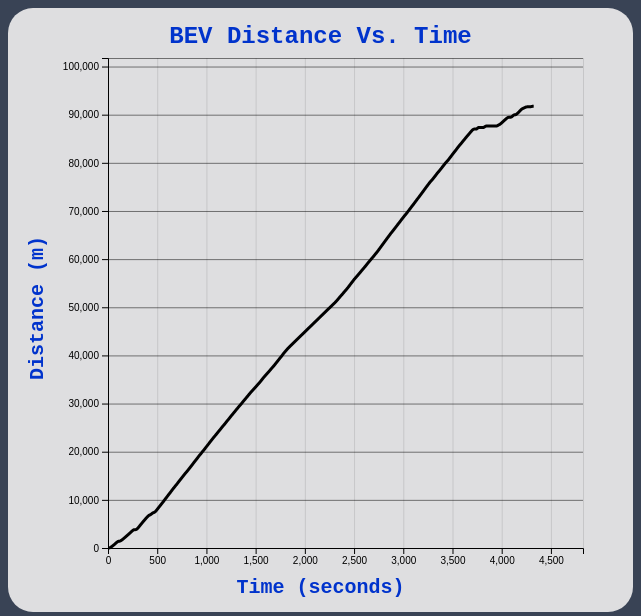
D3 v5 page, settled after 480 driven frames (8 s of simulated time); the page loaded 1 data file(s).


// ── script.js
























var starting_point = 0; 
var end_point; 

var drive_cycle;

const time_slider = document.getElementById("time-slider");
const time_select = document.getElementById("time-select");
const batt_slider = document.getElementById("batt-slider");
const batt_select = document.getElementById("batt-select");
var graph_div = document.getElementById("graph1");
const range_elem = document.getElementById("range-val");



const width = 625;
const height = 600;
const marginTop = 50;
const marginRight = 50;
const marginBottom = 60;
const marginLeft = 100;

var svg;
var line; 
var line2;
var line3; 

var seg1; 
var seg2;
var seg3;
var seg2_1, seg2_2, seg2_3; 
var seg3_1, seg3_2, seg3_3; 
var dataSlice1;
var dataSlice2;
var dataSlice3; 

var distance; 
var velocity; 
var time; 
var p_consump; 

var batt_cap;

gen_graph_from_data();

//gen_graphs();
// Update the displayed value when the slider changes

time_slider.addEventListener("input", function() {
    time_select.textContent = this.value;
    starting_point= this.value;
    regen_graph();
    update_range();
//    gen_graphs();
});
batt_slider.addEventListener("input", function() {
    batt_select.textContent = this.value;
    batt_cap = this.value;
    end_point = check_pwr_consump();
    regen_graph();
    update_range();
//     gen_graphs();
});

function gen_graph_from_data() {
    d3.csv("PACCARTruckDatav2.csv").then(function (data) {



    data.forEach(d => {
        d.Time = +d.Time;
        d.Velocity = +d.Velocity;
        d.Distance = +d.Distance;
        d.PowerConsump = +d.PowerConsump; 
    });

    drive_cycle = data; 

    distance = data.map(function(d) {
        return +d.Distance; // Adjust 'columnName' to the name of the column you want to extract
    });
    velocity = data.map(function(d) {
        return +d.Velocity; // Adjust 'columnName' to the name of the column you want to extract
    });
    time = data.map(function(d) {
        return +d.Time; // Adjust 'columnName' to the name of the column you want to extract
    });
    p_consump = data.map(function(d) {
        return +d.PowerConsump; // Adjust 'columnName' to the name of the column you want to extract
    });
    end_point = p_consump.length - 1;

    check_pwr_consump();

    const x = d3.scaleLinear()
        .domain([d3.min(data, function(d) { return d.Time; }), d3.max(data, function(d) { return d.Time; }) + 500])
        .range([marginLeft, width - marginRight]);

    const y = d3.scaleLinear()
    .domain([d3.min(data, function(d) { return d.Distance; }), d3.max(data, function(d) { return d.Distance; }) + 10000])
        .range([height - marginBottom, marginTop]);

    // Create the SVG container.
    svg = d3.create("svg")
        .attr("width", width)
        .attr("height", height);

    // Add the x-axis.
    const xAxis = svg.append("g")
        .attr("transform", `translate(0,${height - marginBottom})`)
        .call(d3.axisBottom(x));

    // Add the y-axis.
    const yAxis = svg.append("g")
        .attr("transform", `translate(${marginLeft},0)`)
        .call(d3.axisLeft(y));

    svg.append("text")
        .attr("transform", "translate(" + (width / 2) + " ," + (marginTop - 15)  + ")")
        .style("text-anchor", "middle")
        .style("font-weight", "bold")
        .style("fill", "#0033cc")
        .style("font-family", "monaco, monospace")
        .style("font-size", "24px")
        .text("BEV Distance Vs. Time");


    svg.append("text")
        .attr("transform", "translate(" + (width / 2) + " ," + (height - 15) + ")")
        .style("text-anchor", "middle")
        .style("font-weight", "bold")
        .style("fill", "#0033cc")
        .style("font-family", "monaco, monospace")
        .style("font-size", "20px")
        .text("Time (seconds)");
    svg.append("text")
        .attr("transform", "rotate(-90)")
        .attr("y", 15)
        .attr("x", 0 - (height / 2))
        .attr("dy", "1em")
        .style("text-anchor", "middle")
        .style("font-weight", "bold")
        .style("fill", "#0033cc")
        .style("font-family", "monaco, monospace")
        .style("font-size", "20px")
        .text("Distance (m)");

    svg.append("g")
    .attr("class", "grid")
    .attr("transform", `translate(${marginLeft},0)`)
    .attr("stroke", "grey") // Change tick color
    .attr("opacity", 0.5) // Change tick opacity
    .call(d3.axisLeft(y)
        .tickSize(-width + marginLeft + marginRight)
        .tickFormat("")
    );
    svg.append("g")
    .attr("class", "grid")
    .attr("transform", "translate(0," + (height - marginBottom) + ")")
    .attr("stroke", "grey") // Change tick color
    .attr("opacity", 0.1) // Change tick opacity
    .call(d3.axisBottom(x)
        .tickSize(-height + marginTop + marginBottom)
        .tickFormat("")
    );



    line = d3.line()
    .x(d => x(d.Time))
    .y(d => y(d.Distance));

    // Add the line path to the SVG element

    //if (end_point < d3.max(data, function(d) { return d.Time; })) {
    dataSlice1 = data.slice(0, starting_point);
    dataSlice2 = data.slice(starting_point, end_point);
    dataSlice3 = data.slice(end_point, data.length);

    seg1 = svg.append("path")
    .datum(dataSlice1)
    .attr("fill", "none")
    .attr("stroke", "#000000")
    .attr("stroke-width", 3)
    .attr("d", line);
    seg2 = svg.append("path")
    .datum(dataSlice2)
    .attr("fill", "none")
    .attr("stroke", "#000000")
    .attr("stroke-width", 3)
    .attr("d", line);
    seg3 = svg.append("path")
    .datum(dataSlice3)
    .attr("fill", "none")
    .attr("stroke", "#000000")
    .attr("stroke-width", 3)
    .attr("d", line);



    // // Add the chart title

    // Append the SVG element.
    graph1.append(svg.node());
    });

}
function regen_graph() {
    seg1.remove();
    seg2.remove();
    seg3.remove();

    if (starting_point > 0 && end_point <= p_consump.length - 1) {
        dataSlice1 = drive_cycle.slice(0, starting_point);
        dataSlice2 = drive_cycle.slice(starting_point, end_point);
        dataSlice3 = drive_cycle.slice(end_point, drive_cycle.length);
        seg1 = svg.append("path")
        .datum(dataSlice1)
        .attr("fill", "none")
        .attr("stroke", "#000000")
        .attr("stroke-width", 3)
        .attr("d", line);
        seg2 = svg.append("path")
        .datum(dataSlice2)
        .attr("fill", "none")
        .attr("stroke", "#4574f7")
        .attr("stroke-width", 3)
        .attr("d", line);
        seg3 = svg.append("path")
        .datum(dataSlice3)
        .attr("fill", "none")
        .attr("stroke", "#000000")
        .attr("stroke-width", 3)
        .attr("d", line);
    } else if (starting_point > 0 && end_point >= p_consump.length - 1) {
        dataSlice1 = drive_cycle.slice(0, starting_point);
        dataSlice2 = drive_cycle.slice(starting_point, drive_cycle.length);
        seg1 = svg.append("path")
        .datum(dataSlice1)
        .attr("fill", "none")
        .attr("stroke", "#000000")
        .attr("stroke-width", 3)
        .attr("d", line);
        seg2 = svg.append("path")
        .datum(dataSlice2)
        .attr("fill", "none")
        .attr("stroke", "#4574f7")
        .attr("stroke-width", 3)
        .attr("d", line);
    } else {
        dataSlice1 = drive_cycle.slice(0, starting_point);
        dataSlice2 = drive_cycle.slice(starting_point, drive_cycle.length);
        seg1 = svg.append("path")
        .datum(dataSlice1)
        .attr("fill", "none")
        .attr("stroke", "#000000")
        .attr("stroke-width", 3)
        .attr("d", line);
        seg2 = svg.append("path")
        .datum(dataSlice2)
        .attr("fill", "none")
        .attr("stroke", "#4574f7")
        .attr("stroke-width", 3)
        .attr("d", line);
    }

    graph1.append(svg.node());
}

function check_pwr_consump() {
    if (starting_point > end_point) {
        return p_consump.length - 1;
    }
    for (let i = starting_point; i < p_consump.length; i++) {
        if ((p_consump[i] - p_consump[starting_point]) > batt_cap) {
            return i; 
        } 
    }
    return (p_consump.legnth - 1);
}

function update_range() {
    let range = distance[end_point] - distance[starting_point];
    if (isNaN(range)) {
        range = 91772.14178 - distance[starting_point];
    } else if (range < 0) {
        range = 0; 
    }

    range = range / 1000; 
    let range_string = range.toFixed(2)
    range_elem.textContent = range_string + " km"; 
}

function gen_graphs() {

    line2 = d3.line()
    .x(d => x(d.Time))
    .y(d => y(d.PowerConsump));
    seg2_1 = svg.append("path")
    .datum(dataSlice1)
    .attr("fill", "none")
    .attr("stroke", "#000000")
    .attr("stroke-width", 3)
    .attr("d", line2);
    seg2_2 = svg.append("path")
    .datum(dataSlice2)
    .attr("fill", "none")
    .attr("stroke", "#000000")
    .attr("stroke-width", 3)
    .attr("d", line2);
    seg2_3 = svg.append("path")
    .datum(dataSlice3)
    .attr("fill", "none")
    .attr("stroke", "#000000")
    .attr("stroke-width", 3)
    .attr("d", line2);
    graph2.append(svg.node());
    line3 = d3.line()
    .x(d => x(d.Time))
    .y(d => y(d.Velocity));

    line2 = d3.line()
    .x(d => x(d.Time))
    .y(d => y(d.PowerConsump));
    seg3_1 = svg.append("path")
    .datum(dataSlice1)
    .attr("fill", "none")
    .attr("stroke", "#000000")
    .attr("stroke-width", 3)
    .attr("d", line3);
    seg3_2 = svg.append("path")
    .datum(dataSlice2)
    .attr("fill", "none")
    .attr("stroke", "#000000")
    .attr("stroke-width", 3)
    .attr("d", line3);
    seg3_3 = svg.append("path")
    .datum(dataSlice3)
    .attr("fill", "none")
    .attr("stroke", "#000000")
    .attr("stroke-width", 3)
    .attr("d", line3);
    graph2.append(svg.node());
}


### data: PACCARTruckDatav2.csv
Date, Time (clock), AccelPedalPos1, BatteryPackCurrent, BatterySOC, BrakePedalPos, MotorCurrentAxleA, MotorCurrentAxleB, MotorVoltageAxleA, MotorVoltageAxleB, MotorSpdAxleA, MotorSpdAxleB, MoterTrqAxleA, MotorTrqAxleB, TransGearRatioAxleA, TransGearRatioAxleB, WheelBasedVehicleSpeed, Elevation (m), Time, PowerConsump, Velocity, Distance
8/30/2023, 12:00:00 AM, 0, 11.7, 40.4, 5.2, 0.9, -1.1, 664.2, 664.8, 0, 0, 29.9, 29.9, 2.67, 2.67, 0, 908, 0, 0, 0, 0
8/30/2023, 10:46:41 AM, 0, 11.4, 40.4, 5.2, 0.8, -1.6, 663.8, 665, 0, 0, 29.6, 30, 2.67, 2.67, 0, 908, 1, 0, 0, 0
8/30/2023, 10:46:42 AM, 0, 11.4, 40.4, 5.2, 1, -1.7, 664, 665.2, 0, 0, 29.4, 30, 2.67, 2.67, 0, 908, 2, 0, 0, 0
8/30/2023, 10:46:43 AM, 0, 11.3, 40.4, 5.2, 0.9, -1.4, 663.9, 665.2, 0, 0, 29.9, 30.9, 2.67, 2.67, 0, 908, 3, 0, 0, 0
8/30/2023, 10:46:44 AM, 0, 11.3, 40.4, 5.2, 1.2, -0.7, 664.1, 665.2, 0, 0, 29.7, 29.9, 2.67, 2.67, 0, 908, 4, 0, 0, 0
8/30/2023, 10:46:45 AM, 0, 11.3, 40.4, 0, 0.5, -0.9, 664.1, 665.5, 0, 0, 25.5, 31, 2.67, 2.67, 0, 908, 5, 0, 0, 0
8/30/2023, 10:46:46 AM, 26, 24.3, 40.4, 0, 6.7, 5.7, 662.5, 663.4, 126, 127, 237.8, 238.6, 2.67, 2.67, 0.8164, 908, 6, 0.0003601, 0.2268, 0.2268
8/30/2023, 10:46:47 AM, 30, 55.2, 40.4, 0, 18.4, 18.9, 658.4, 660.9, 414, 422, 283.1, 281.8, 2.67, 2.67, 3.781, 908, 7, 0.005999, 1.05, 1.277
8/30/2023, 10:46:48 AM, 29.6, 99.4, 40.4, 0, 39.2, 37.4, 657.3, 658.7, 764, 751, 322, 314.8, 2.67, 2.67, 6.887, 908, 8, 0.02132, 1.913, 3.19
8/30/2023, 10:46:49 AM, 29.6, 94.3, 40.4, 0, 44.7, 45.8, 656.7, 658.2, 1084, 1089, 216, 223.9, 2.67, 2.67, 9.383, 908, 9, 0.04252, 2.606, 5.796
8/30/2023, 10:46:50 AM, 32.4, 65, 40.4, 0, 29.5, 28, 658.5, 659.8, 1182, 1161, 136.2, 133.2, 2.67, 2.67, 10.99, 908, 10, 0.06239, 3.052, 8.849
8/30/2023, 10:46:51 AM, 33.2, 80.3, 40.4, 0, 37.5, 37.7, 657.4, 658.3, 1272, 1304, 159.5, 159, 2.67, 2.67, 12, 908, 11, 0.07746, 3.333, 12.18
8/30/2023, 10:46:52 AM, 34.4, 82.1, 40.4, 0, 38.3, 39.2, 657, 658.6, 1422, 1428, 150.8, 149.5, 2.67, 2.67, 13.21, 908, 12, 0.09201, 3.671, 15.85
8/30/2023, 10:46:53 AM, 34.8, 78.9, 40.4, 0, 36.2, 38.3, 658, 659.2, 1591, 1606, 132.9, 134, 2.67, 2.67, 14.87, 908, 13, 0.1123, 4.13, 19.98
8/30/2023, 10:46:54 AM, 42, 99, 40.4, 0, 49.4, 49, 656.9, 658.2, 1778, 1767, 161.5, 161.1, 2.67, 2.67, 16.62, 908, 14, 0.1388, 4.618, 24.6
8/30/2023, 10:46:55 AM, 47.2, 123.2, 40.4, 0, 61.2, 62.6, 655.5, 656.5, 1941, 1939, 185.4, 186.4, 2.67, 2.67, 18.29, 907.8, 15, 0.1596, 5.079, 29.68
8/30/2023, 10:46:56 AM, 50.8, 155, 40.4, 0, 78.6, 79.3, 654.2, 654.8, 2139, 2141, 215.6, 216, 2.67, 2.67, 19.53, 907.7, 16, 0.1699, 5.425, 35.11
8/30/2023, 10:46:57 AM, 52, 198.5, 40.4, 0, 101.9, 102.5, 651.4, 652.3, 2400, 2399, 249.8, 249.6, 2.67, 2.67, 22.43, 907.5, 17, 0.1946, 6.229, 41.33
8/30/2023, 10:46:58 AM, 52, 270, 40.4, 0, 136, 137.2, 648.5, 649.2, 2735, 2730, 294.6, 293.6, 2.67, 2.67, 25.48, 907.3, 18, 0.242, 7.077, 48.41
8/30/2023, 10:46:59 AM, 52, 301.3, 40.4, 0, 148.9, 151.1, 646.4, 647.7, 3076, 3076, 284.5, 282.8, 2.67, 2.67, 28.83, 907.1, 19, 0.3025, 8.009, 56.42
8/30/2023, 10:47:00 AM, 47.2, 288.1, 40.4, 0, 132.8, 135, 642.1, 644.2, 3381, 3397, 230.4, 228.4, 2.67, 2.67, 31.34, 907, 20, 0.364, 8.704, 65.12
8/30/2023, 10:47:01 AM, 47.2, 281.5, 40.4, 0, 135.3, 137.5, 641.4, 643.8, 3703, 3695, 214.9, 217, 2.67, 2.67, 34.64, 906.8, 21, 0.4372, 9.621, 74.75
8/30/2023, 10:47:02 AM, 44.4, 268.9, 40.4, 0, 125.7, 125.8, 641.3, 644.1, 3979, 3944, 185.2, 184.8, 2.67, 2.67, 37.27, 906.7, 22, 0.5211, 10.35, 85.1
8/30/2023, 10:47:03 AM, 44.4, 261.8, 40.4, 0, 127, 127.7, 640.8, 643, 4206, 4212, 176.3, 174.4, 2.67, 2.67, 39.54, 906.5, 23, 0.5939, 10.98, 96.08
8/30/2023, 10:47:04 AM, 41.2, 225.6, 40.4, 0, 101.5, 102.1, 642.9, 645.4, 4410, 4420, 134.3, 136.2, 2.67, 2.67, 41.1, 906.3, 24, 0.6501, 11.42, 107.5
8/30/2023, 10:47:05 AM, 40.8, 168.3, 40.4, 0, 80.3, 80.9, 644.4, 646.6, 4574, 4568, 99.9, 100.7, 2.67, 2.67, 42.6, 906.1, 25, 0.6933, 11.83, 119.3
8/30/2023, 10:47:06 AM, 40.8, 155.3, 40.4, 0, 72.2, 74.1, 645.9, 648.5, 4700, 4685, 88.5, 91, 2.67, 2.67, 44.17, 905.9, 26, 0.7384, 12.27, 131.6
8/30/2023, 10:47:07 AM, 40.8, 152.3, 40.4, 0, 70.9, 73.2, 645.5, 647.7, 4812, 4814, 84.6, 84.1, 2.67, 2.67, 45.39, 905.7, 27, 0.7791, 12.61, 144.2
8/30/2023, 10:47:08 AM, 40.8, 149.9, 40.4, 0, 71.7, 73.2, 645.5, 648.4, 4919, 4919, 81.3, 83.5, 2.67, 2.67, 46.4, 905.5, 28, 0.8093, 12.89, 157.1
8/30/2023, 10:47:09 AM, 40.8, 142.4, 40.4, 0, 65.4, 67, 643.6, 646.8, 5014, 5016, 75.5, 79.4, 2.67, 2.67, 47.27, 905.2, 29, 0.8322, 13.13, 170.2
8/30/2023, 10:47:10 AM, 41.6, 154.1, 40.4, 0, 73.4, 75.3, 646.5, 647.5, 5110, 5124, 82.8, 82.6, 2.67, 2.67, 47.89, 905, 30, 0.8475, 13.3, 183.5
8/30/2023, 10:47:11 AM, 43.2, 208.7, 40.4, 0, 99.8, 100.8, 642.4, 644.6, 5236, 5226, 111.3, 113.4, 2.67, 2.67, 49.45, 905, 31, 0.8924, 13.73, 197.3
8/30/2023, 10:47:12 AM, 43.2, 216.7, 40.4, 0, 200.4, 4.7, 638.9, 654.8, 5368, 1995, 224.1, 0, 2.67, 0, 50.46, 905, 32, 0.9598, 14.02, 211.3
8/30/2023, 10:47:13 AM, 43.2, -226, 40.4, 0, -215.2, 65.4, 661.8, 664.4, 2735, 2033, 0, 194.1, 0, 1, 50.74, 905, 33, 0.9996, 14.09, 225.4
8/30/2023, 10:47:14 AM, 43.2, 66.2, 40.4, 0, 29.1, 30.3, 657.2, 658.4, 2042, 2054, 91.4, 93.2, 1, 1, 51.23, 905, 34, 1.028, 14.23, 239.6
8/30/2023, 10:47:15 AM, 43.2, 65.3, 40.4, 0, 28.8, 31.9, 657.2, 658.3, 2044, 2036, 91.2, 99.6, 1, 1, 51.38, 904.8, 35, 1.044, 14.27, 253.9
8/30/2023, 10:47:16 AM, 43.2, 67.3, 40.4, 0, 32.1, 31.2, 656.9, 658.1, 2042, 2064, 96.9, 95.9, 1, 1, 51.65, 904.6, 36, 1.041, 14.35, 268.2
8/30/2023, 10:47:17 AM, 43.6, 70.4, 40.4, 0, 34.2, 33.2, 657, 658.4, 2051, 2056, 101, 100.7, 1, 1, 51.86, 904.3, 37, 1.036, 14.41, 282.6
8/30/2023, 10:47:18 AM, 48.4, 93.8, 40.4, 0, 48.1, 47, 655.2, 656.9, 2099, 2087, 136.5, 135.8, 1, 1, 52.21, 904.1, 38, 1.033, 14.5, 297.1
8/30/2023, 10:47:19 AM, 49.6, 137.9, 40.4, 0, 70.2, 70.6, 653, 654.5, 2114, 2114, 193.5, 193, 1, 1, 53.25, 903.8, 39, 1.048, 14.79, 311.9
8/30/2023, 10:47:20 AM, 49.6, 137.8, 40.4, 0, 69.3, 69, 652.7, 654.5, 2151, 2150, 187.6, 187.6, 1, 1, 53.79, 903.6, 40, 1.067, 14.94, 326.9
… [head cut at 6 KiB]